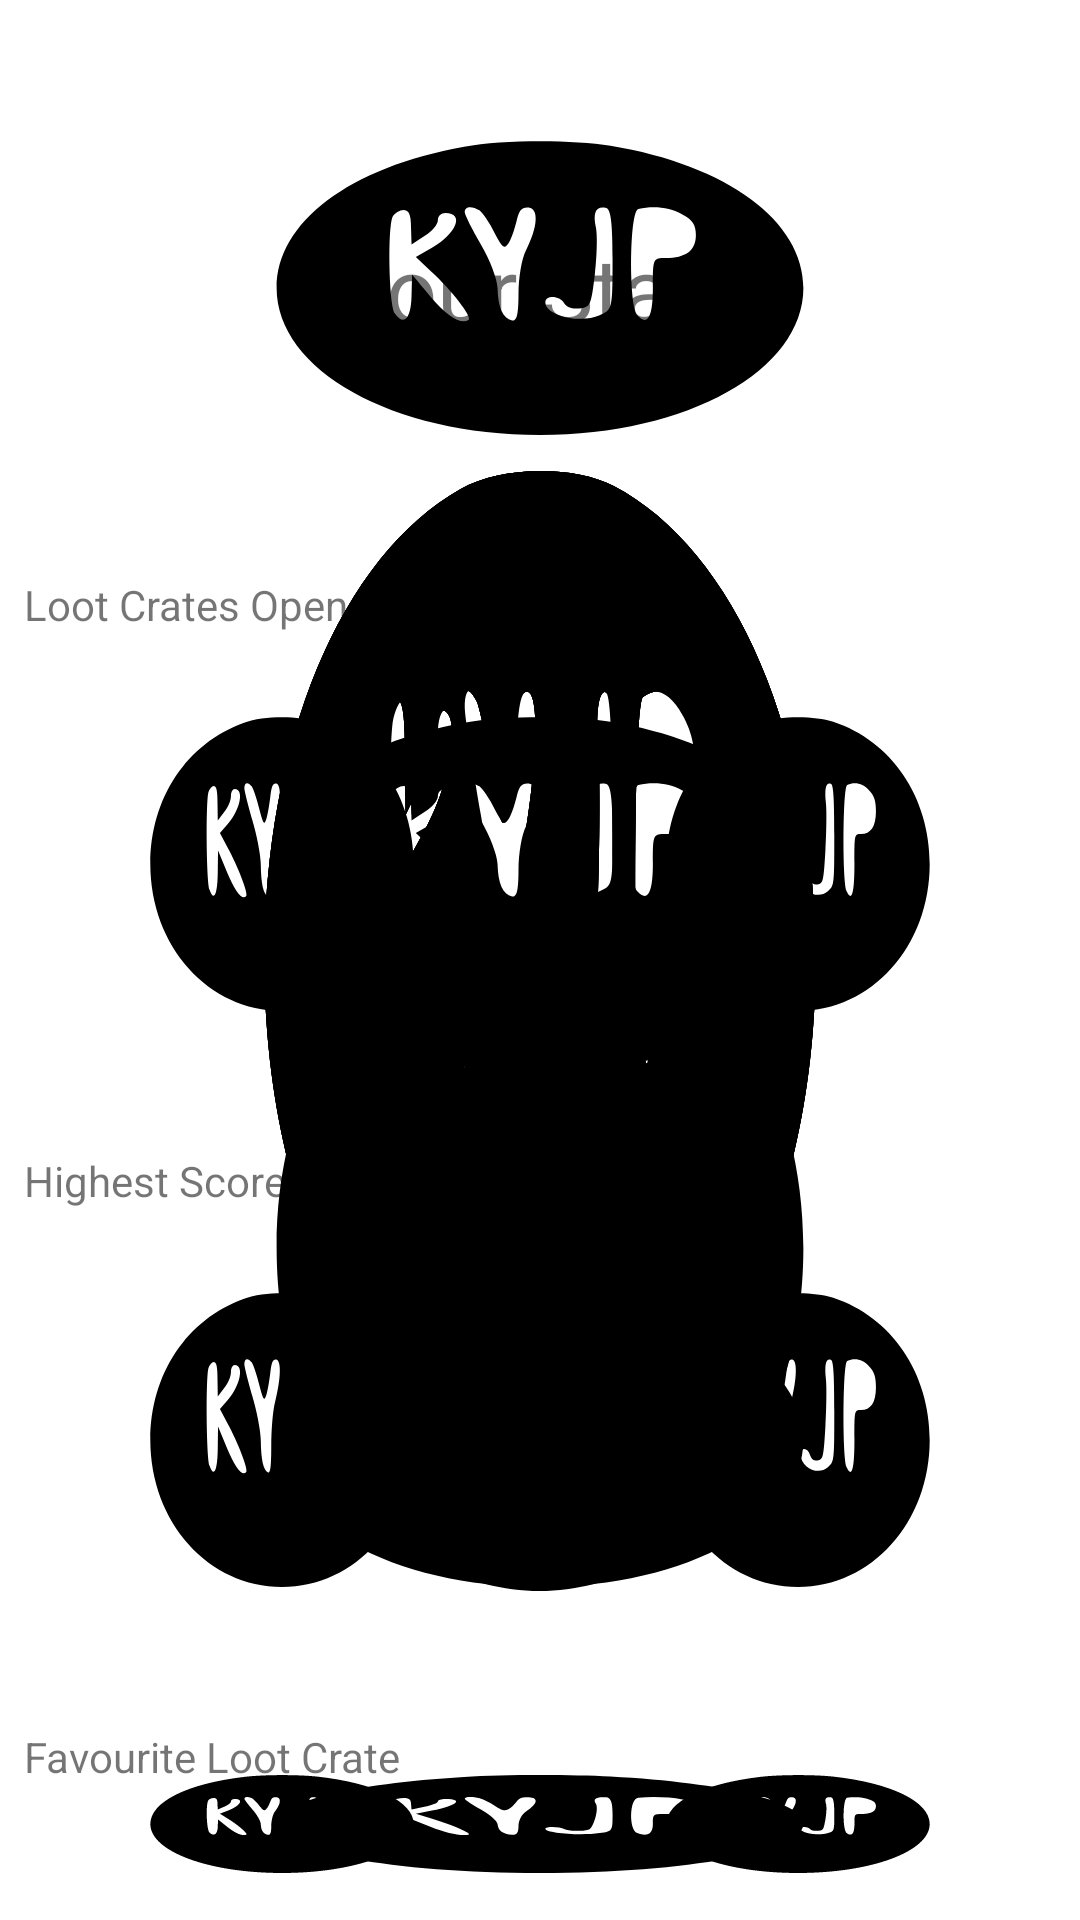

This screen was rendered from an Android layout file. Write that file and the resources it references.
<!-- AndroidManifest.xml: application theme SplashScreenTheme -->
<!-- res/layout/activity_stats.xml -->
<?xml version="1.0" encoding="utf-8"?>
<androidx.constraintlayout.widget.ConstraintLayout xmlns:android="http://schemas.android.com/apk/res/android"
    xmlns:app="http://schemas.android.com/apk/res-auto"
    xmlns:tools="http://schemas.android.com/tools"
    android:id="@+id/mainLayout"
    android:layout_width="match_parent"
    android:layout_height="match_parent"
    tools:context=".StatsActivity">

    <LinearLayout
        android:layout_width="match_parent"
        android:layout_height="wrap_content"
        android:layout_marginStart="8dp"
        android:layout_marginTop="8dp"
        android:layout_marginEnd="8dp"
        android:layout_marginBottom="8dp"
        android:orientation="vertical"
        app:layout_constraintBottom_toBottomOf="parent"
        app:layout_constraintEnd_toEndOf="parent"
        app:layout_constraintStart_toStartOf="parent"
        app:layout_constraintTop_toTopOf="parent">

        <TextView
            android:id="@+id/txtYourStats"
            android:layout_width="match_parent"
            android:layout_height="wrap_content"
            android:gravity="center"
            android:text="@string/yourStats"
            android:textSize="30sp" />

        <TableLayout
            android:layout_width="match_parent"
            android:layout_height="match_parent">

            <TableRow
                android:layout_width="match_parent"
                android:layout_height="match_parent">

                <TextView
                    android:id="@+id/txtLootCratesOpened"
                    android:layout_width="match_parent"
                    android:layout_height="wrap_content"
                    android:layout_weight="1"
                    android:text="@string/lootCratesOpened" />

                <TextView
                    android:id="@+id/txtLootCratesOpenedTotal"
                    android:layout_width="match_parent"
                    android:layout_height="wrap_content"
                    android:layout_weight="1"
                    android:gravity="right" />
            </TableRow>

            <TableRow
                android:layout_width="match_parent"
                android:layout_height="match_parent">

                <TextView
                    android:id="@+id/txtHighestScore"
                    android:layout_width="match_parent"
                    android:layout_height="wrap_content"
                    android:layout_weight="1"
                    android:text="@string/highestScore" />

                <TextView
                    android:id="@+id/txtHighestScoreTotal"
                    android:layout_width="match_parent"
                    android:layout_height="wrap_content"
                    android:layout_weight="1"
                    android:gravity="right" />


            </TableRow>

            <TableRow
                android:layout_width="match_parent"
                android:layout_height="match_parent">

                <TextView
                    android:id="@+id/txtFavouriteCrate"
                    android:layout_width="match_parent"
                    android:layout_height="wrap_content"
                    android:layout_weight="1"
                    android:text="@string/favouriteLootCrate" />

                <TextView
                    android:id="@+id/txtFavouriteCrateName"
                    android:layout_width="match_parent"
                    android:layout_height="wrap_content"
                    android:layout_weight="1"
                    android:gravity="right" />


            </TableRow>

            <TableRow
                android:layout_width="match_parent"
                android:layout_height="match_parent">

                <TextView
                    android:id="@+id/txtLootReceived"
                    android:layout_width="match_parent"
                    android:layout_height="wrap_content"
                    android:layout_weight="1"
                    android:text="@string/lootReceived" />

                <TextView
                    android:id="@+id/txtLootReceivedTotal"
                    android:layout_width="match_parent"
                    android:layout_height="wrap_content"
                    android:layout_weight="1"
                    android:gravity="right" />

            </TableRow>

            <TableRow
                android:layout_width="match_parent"
                android:layout_height="match_parent"
                android:layout_marginLeft="32px">

                <TextView
                    android:id="@+id/txtBronzeCoinsAwarded"
                    android:layout_width="match_parent"
                    android:layout_height="wrap_content"
                    android:layout_weight="1"
                    android:text="@string/bronzeCoinsAwarded" />

                <TextView
                    android:id="@+id/txtBronzeCoinsAwardedTotal"
                    android:layout_width="match_parent"
                    android:layout_height="wrap_content"
                    android:layout_weight="1"
                    android:gravity="right" />
            </TableRow>

            <TableRow
                android:layout_width="match_parent"
                android:layout_height="match_parent"
                android:layout_marginLeft="32px">

                <TextView
                    android:id="@+id/txtSilverCoinsAwarded"
                    android:layout_width="match_parent"
                    android:layout_height="wrap_content"
                    android:layout_weight="1"
                    android:text="@string/silverCoinsAwarded" />

                <TextView
                    android:id="@+id/txtSilverCoinsAwardedTotal"
                    android:layout_width="match_parent"
                    android:layout_height="wrap_content"
                    android:layout_weight="1"
                    android:gravity="right" />
            </TableRow>

            <TableRow
                android:layout_width="match_parent"
                android:layout_height="match_parent"
                android:layout_marginLeft="32px">

                <TextView
                    android:id="@+id/txtGoldCoinsAwarded"
                    android:layout_width="match_parent"
                    android:layout_height="wrap_content"
                    android:layout_weight="1"
                    android:text="@string/goldCoinsAwarded" />

                <TextView
                    android:id="@+id/txtGoldCoinsAwardedTotal"
                    android:layout_width="match_parent"
                    android:layout_height="wrap_content"
                    android:layout_weight="1"
                    android:gravity="right" />
            </TableRow>

            <TableRow
                android:layout_width="match_parent"
                android:layout_height="match_parent"
                android:layout_marginLeft="32px">

                <TextView
                    android:id="@+id/txtDiamondGemsAwarded"
                    android:layout_width="match_parent"
                    android:layout_height="wrap_content"
                    android:layout_weight="1"
                    android:text="@string/diamondGemsAwarded" />

                <TextView
                    android:id="@+id/txtDiamondGemsAwardedTotal"
                    android:layout_width="match_parent"
                    android:layout_height="wrap_content"
                    android:layout_weight="1"
                    android:gravity="right" />
            </TableRow>

            <TableRow
                android:layout_width="match_parent"
                android:layout_height="match_parent">

                <Button
                    android:id="@+id/btnResetStats"
                    android:layout_width="match_parent"
                    android:layout_height="wrap_content"
                    android:layout_weight="1"
                    android:text="@string/resetStats" />
            </TableRow>
        </TableLayout>

    </LinearLayout>

</androidx.constraintlayout.widget.ConstraintLayout>
<!-- resources referenced by this layout -->
<resources>
  <string name="bronzeCoinsAwarded">Bronze Coins:</string>
  <string name="diamondGemsAwarded">Diamond Gems:</string>
  <string name="favouriteLootCrate">Favourite Loot Crate</string>
  <string name="goldCoinsAwarded">Gold Coins:</string>
  <string name="highestScore">Highest Score</string>
  <string name="lootCratesOpened">Loot Crates Opened</string>
  <string name="lootReceived">Number of Loot Received:</string>
  <string name="resetStats">Reset Stats</string>
  <string name="silverCoinsAwarded">Silver Coins:</string>
  <string name="yourStats">Your Stats</string>
  <style name="SplashScreenTheme" parent="Theme.AppCompat.Light.DarkActionBar">
          
          <item name="android:background">@drawable/ic_logo_size</item>
          <item name="android:windowBackground">@color/colorWhite</item>
          <item name="android:windowNoTitle">true</item>
          <item name="android:windowActionBar">false</item>
          <item name="android:windowFullscreen">true</item>
          <item name="android:windowContentOverlay">@null</item>
      </style>
  <!-- drawable ic_logo_size (drawable) -->
  <vector xmlns:android="http://schemas.android.com/apk/res/android"
      android:width="192dp"
      android:height="192dp"
      android:viewportWidth="192"
      android:viewportHeight="192">
    <path
        android:pathData="M81.9,48.9c-21.3,6.8 -34.9,25.1 -34.9,47.1 0,27.4 21.6,49 49,49 27.4,-0 49,-21.6 49,-49 0,-22.3 -14.2,-41 -35.9,-47.4 -7.2,-2.1 -20.1,-2 -27.2,0.3zM84.8,70.2c0.5,0.7 1.8,4 2.7,7.3 1.5,5.1 1.9,5.7 2.6,3.7 0.5,-1.2 1.1,-4.5 1.5,-7.2 0.5,-4 1,-5 2.3,-4.8 1.9,0.4 1.7,6.6 -0.5,14.2 -0.8,2.7 -1.4,9.2 -1.4,14.4 0,6.9 -0.3,9.3 -1.2,9 -1.7,-0.6 -2.6,-4.2 -2.7,-10.8 -0.1,-3.2 -1.4,-9.3 -3.1,-14.5 -1.6,-5 -3,-9.8 -3,-10.8 0,-2 1.3,-2.2 2.8,-0.5zM109.5,86.4c0,16.5 0,16.8 -2.4,18.7 -3.5,2.9 -10.1,0.1 -10.1,-4.3 0,-2.5 2.7,-2.3 3.5,0.3 0.5,1.4 1.4,1.9 2.8,1.7 2.1,-0.3 2.2,-1 2.9,-11.3 0.4,-6.1 0.5,-13.1 0.2,-15.7 -0.6,-5 0,-7.2 1.9,-6.5 0.9,0.3 1.2,5.3 1.2,17.1zM122.5,71.5c1.9,1.8 2.5,3.5 2.5,6.9 0,5.1 -1.9,7.6 -5.6,7.6 -2.4,-0 -2.4,0.1 -2.4,9.9 0,9.9 -1,12.9 -2.9,9.2 -1.6,-3 -1.5,-34.8 0.2,-35.4 2.9,-1.2 5.9,-0.5 8.2,1.8zM72,75.7l0.1,5.8 2.4,-2.8c1.4,-1.5 2.5,-3.9 2.5,-5.3 0,-1.4 0.6,-2.4 1.4,-2.4 3.6,-0 2.1,6.8 -2.5,11.6l-3,3.1 2.9,4.9c3.8,6.2 7.7,15.3 6.9,16.1 -1.5,1.5 -4,-1.3 -7.1,-7.9l-3.4,-7.3 -0.1,7.2c-0.1,7.6 -1.4,10.1 -3.1,5.8 -1.1,-2.8 -1.4,-28.5 -0.4,-32.3 0.4,-1.2 1.3,-2.2 2,-2.2 1,-0 1.4,1.5 1.4,5.7z"
        android:fillColor="#000000"
        android:strokeColor="#00000000"/>
  </vector>
  <color name="colorWhite">#FFFFFF</color>
</resources>
